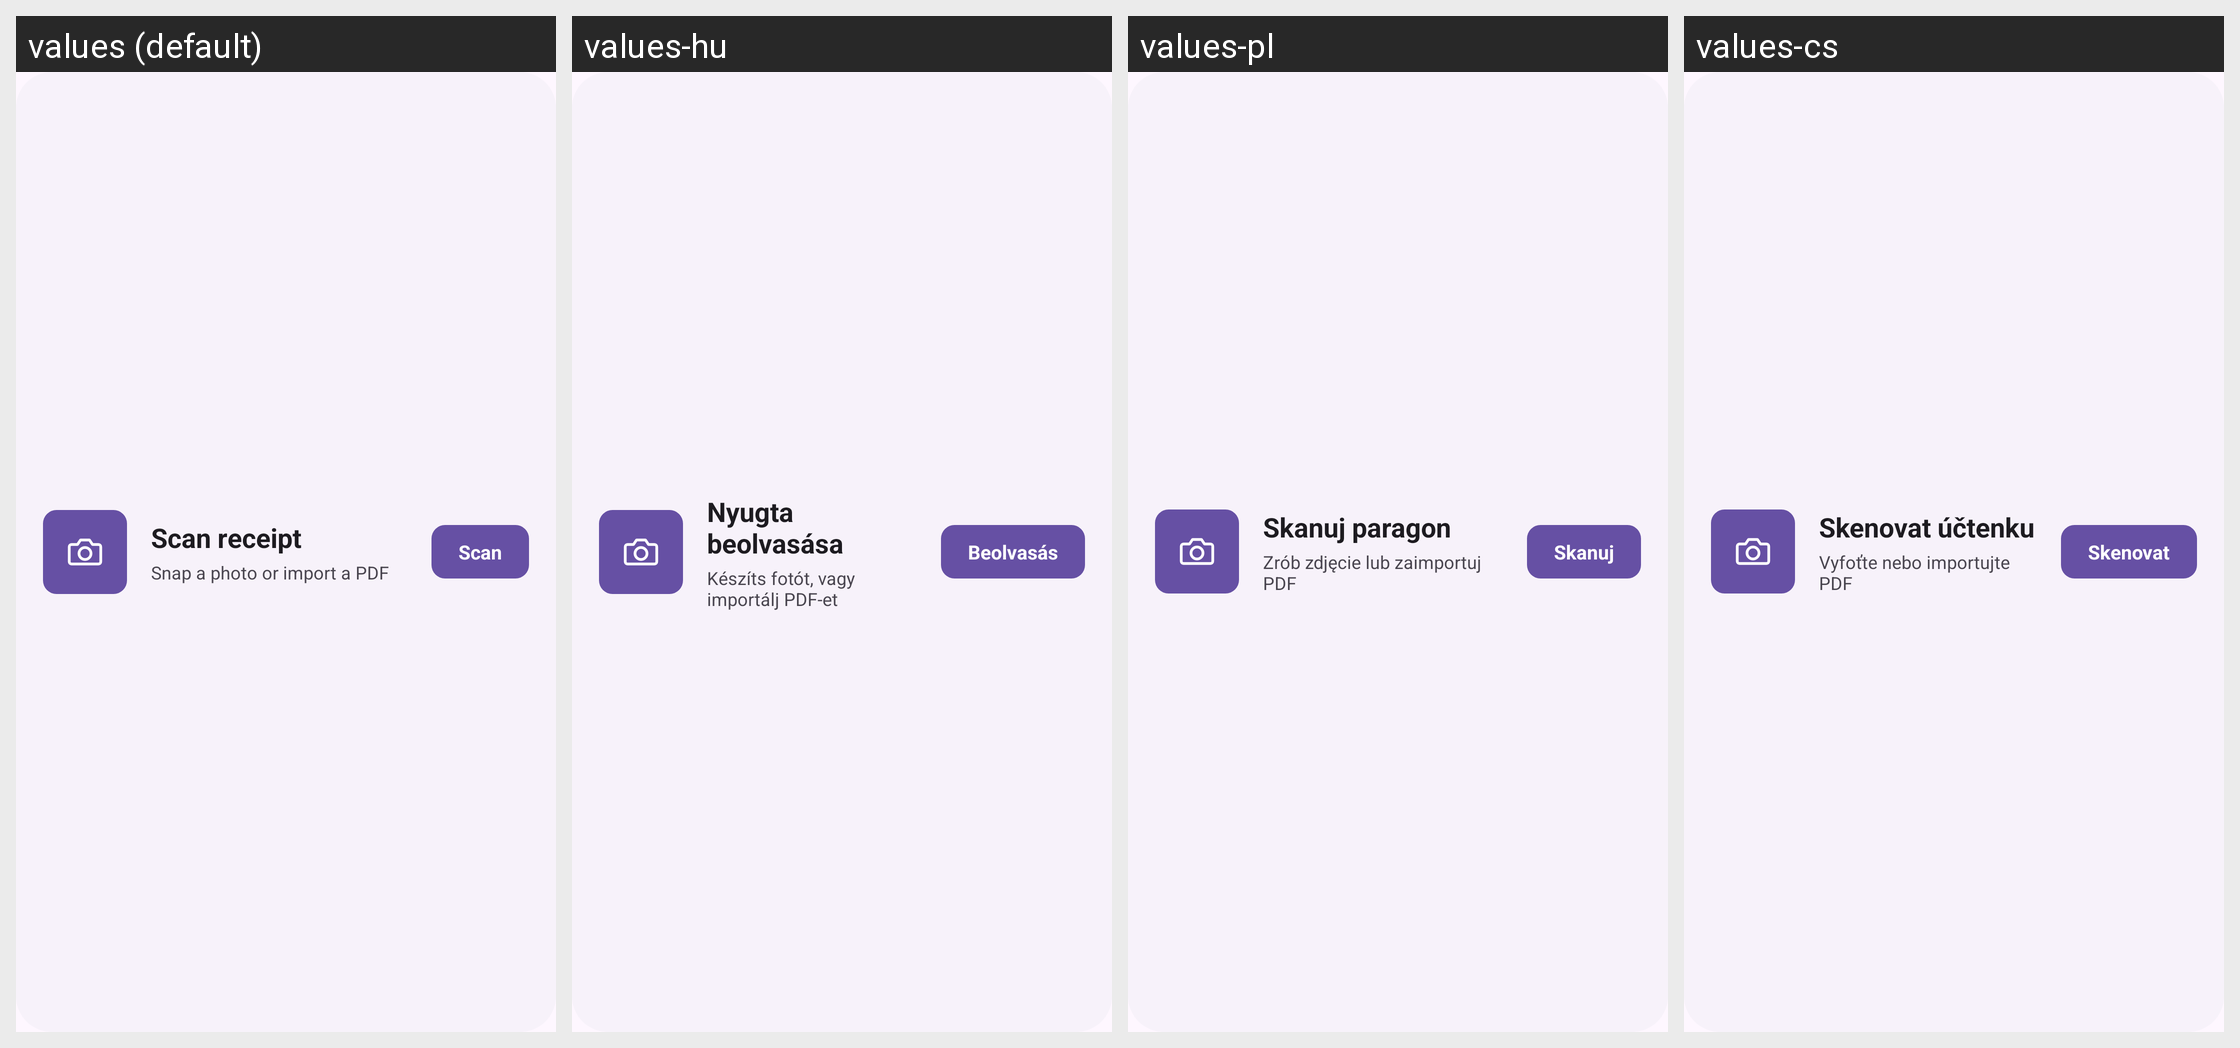

Locale-by-locale string values for the Android screen shown in this grid:
Android screen res/layout/widget_preview_scan.xml rendered under 4 locales, left to right: values (default), values-hu, values-pl, values-cs. Device: Nexus 5 (rendered at 1080×1920; each locale shown at half size, 540×960, under a caption strip naming it); theme Theme.Budgetty.
Other locales in the repository, not shown: values-ar, values-bg, values-bn, values-da, values-de, values-es, values-fi, values-fr, values-hi, values-in, values-it, values-ja, values-ko, values-nb, values-nl, values-pt, values-ro, values-ru, values-sv, values-tr, values-uk, values-ur, values-vi, values-zh.
Strings drawn on this screen, with the default value and each locale's value (text and hints the layout hard-codes, and strings that could not be matched under every locale, appear in the picture but are not listed):

widget_scan
  values: Scan receipt
  values-hu: Nyugta beolvasása
  values-pl: Skanuj paragon
  values-cs: Skenovat účtenku

widget_scan_body
  values: Snap a photo or import a PDF
  values-hu: Készíts fotót, vagy importálj PDF-et
  values-pl: Zrób zdjęcie lub zaimportuj PDF
  values-cs: Vyfoťte nebo importujte PDF

widget_scan_action
  values: Scan
  values-hu: Beolvasás
  values-pl: Skanuj
  values-cs: Skenovat
